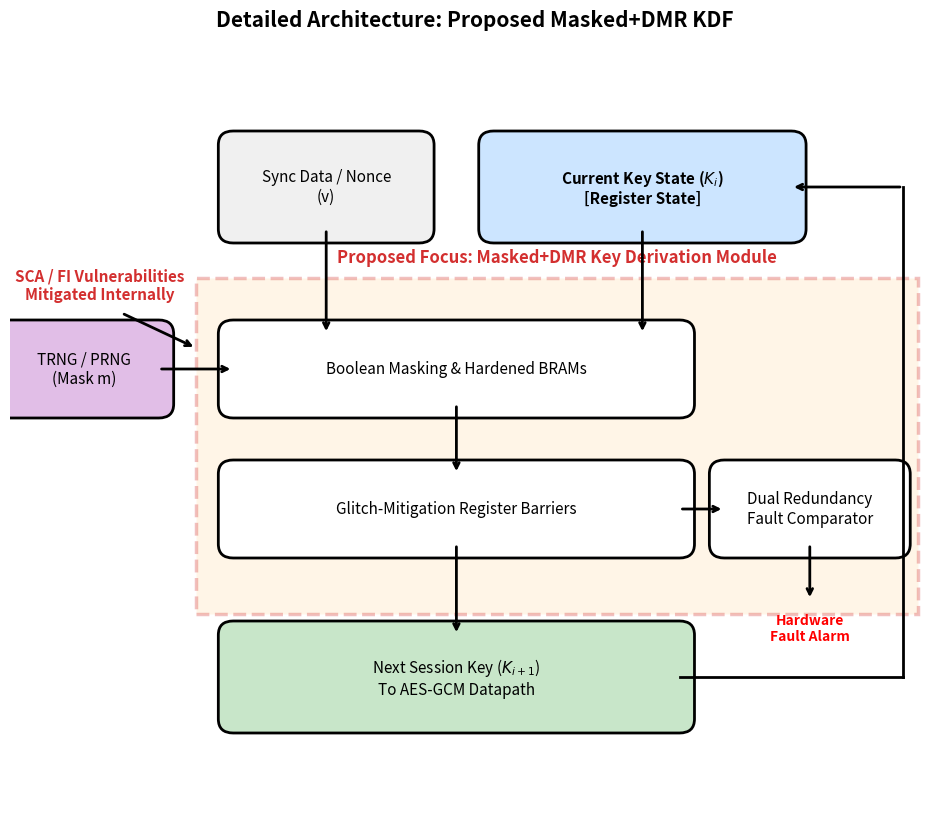

The script that saved this image:
import matplotlib.pyplot as plt
import matplotlib.patches as patches
import os

# 1. Set up the figure canvas
fig, ax = plt.subplots(figsize=(12, 10))
ax.set_xlim(0, 12.5)
ax.set_ylim(0, 11)
ax.axis('off')

def draw_box(ax, x, y, width, height, text, facecolor, edgecolor='black', style='round,pad=0.2', text_color='black', weight='normal', ls='-'):
    box = patches.FancyBboxPatch((x, y), width, height, boxstyle=style,
                                 edgecolor=edgecolor, facecolor=facecolor, lw=2, linestyle=ls)
    ax.add_patch(box)
    ax.text(x + width/2, y + height/2, text, ha='center', va='center',
            fontsize=11, color=text_color, fontweight=weight, wrap=True)

def draw_arrow(ax, x1, y1, x2, y2):
    ax.annotate('', xy=(x2, y2), xytext=(x1, y1), arrowprops=dict(arrowstyle="->", lw=2, color='black'))

# 2. Draw External System Blocks
draw_box(ax, 3.0, 8.5, 2.5, 1.2, "Sync Data / Nonce\n(v)", '#f0f0f0')
draw_box(ax, 6.5, 8.5, 4.0, 1.2, "Current Key State ($K_i$)\n[Register State]", '#cce5ff', weight='bold')
draw_box(ax, 0.0, 6.0, 2.0, 1.0, "TRNG / PRNG\n(Mask m)", '#e1bee7')
draw_box(ax, 3.0, 1.5, 6.0, 1.2, "Next Session Key ($K_{i+1}$)\nTo AES-GCM Datapath", '#c8e6c9')

# 3. Draw The Highlighted Proposed Core (Dashed Box)
core_bg = patches.Rectangle((2.5, 3.0), 9.7, 4.8, linewidth=2.5, edgecolor='#d32f2f', facecolor='#ffe0b2', linestyle='--', alpha=0.3)
ax.add_patch(core_bg)
# Title placed safely ABOVE the dashed box
ax.text(7.35, 8.1, "Proposed Focus: Masked+DMR Key Derivation Module", ha='center', va='center', fontsize=12, fontweight='bold', color='#d32f2f')

# Internal Core Blocks (Expanded width to allow straight vertical drops)
draw_box(ax, 3.0, 6.0, 6.0, 1.0, "Boolean Masking & Hardened BRAMs", '#ffffff')
draw_box(ax, 3.0, 4.0, 6.0, 1.0, "Glitch-Mitigation Register Barriers", '#ffffff')
draw_box(ax, 9.6, 4.0, 2.3, 1.0, "Dual Redundancy\nFault Comparator", '#ffffff')

# 4. Draw Connecting Arrows (100% Straight, NO horizontal crossing lines)

# Sync Data -> Masking (Perfectly straight vertical)
draw_arrow(ax, 4.25, 8.5, 4.25, 7.0)

# Current Key -> Masking (Perfectly straight vertical)
draw_arrow(ax, 8.5, 8.5, 8.5, 7.0)

# TRNG -> Masking (Perfectly straight horizontal)
draw_arrow(ax, 2.0, 6.5, 3.0, 6.5)

# Masking -> Glitch Mitigation (Perfectly straight vertical)
draw_arrow(ax, 6.0, 6.0, 6.0, 5.0)

# Glitch Mitigation -> Next Session Key (Perfectly straight vertical)
draw_arrow(ax, 6.0, 4.0, 6.0, 2.7)

# Glitch Mitigation output -> Fault Comparator (Perfectly straight horizontal)
draw_arrow(ax, 9.0, 4.5, 9.6, 4.5)

# Fault Comparator -> Alarm (Perfectly straight vertical)
draw_arrow(ax, 10.75, 4.0, 10.75, 3.2)
ax.text(10.75, 2.8, "Hardware\nFault Alarm", ha='center', va='center', fontsize=10, color='red', fontweight='bold')

# Feedback loop for rolling key (Orthogonal right-side routing)
ax.plot([9.0, 12.0], [2.1, 2.1], color='black', lw=2)  # Out of Next Key
ax.plot([12.0, 12.0], [2.1, 9.1], color='black', lw=2) # Up past the entire core
draw_arrow(ax, 12.0, 9.1, 10.5, 9.1)                   # Left into Current Key State

# Highlight mitigated vulnerability text
ax.text(1.2, 7.7, "SCA / FI Vulnerabilities\nMitigated Internally", ha='center', va='center', fontsize=11, color='#d32f2f', fontweight='bold', style='italic')
draw_arrow(ax, 1.5, 7.3, 2.5, 6.8)

# 5. Save Outputs
plt.title("Detailed Architecture: Proposed Masked+DMR KDF", fontsize=15, fontweight='bold', pad=20)
os.makedirs('figures', exist_ok=True)
plt.savefig("figures/fig_detailed_kdm_architecture_PERFECT.pdf", bbox_inches='tight')
plt.savefig("figures/fig_detailed_kdm_architecture_PERFECT.png", dpi=300, bbox_inches='tight')
print("[SUCCESS] Mathematically perfect diagram saved to figures/fig_detailed_kdm_architecture_PERFECT.pdf")
